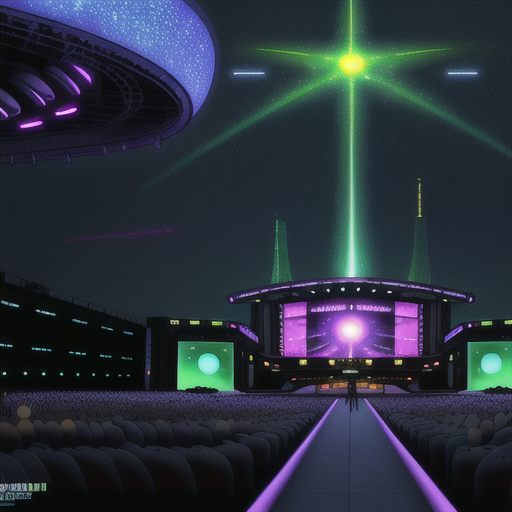
Generation parameters embedded in this image by AUTOMATIC1111 Stable Diffusion web UI or a fork of it (Forge, ...) (PNG 'parameters' text chunk):
Concert Hall outdoors crowds, lazers, light, stars and galaxies in Cyberpunk Heaven in the style of Jet Set Radio Future
Steps: 20, Sampler: Euler a, CFG scale: 7, Seed: 4085117528, Size: 515x512, Model hash: 44ba85a850, Model: animeTWO, Style Selector Enabled: True, Style Selector Randomize: False, Style Selector Style: base, Version: v1.6.0-295-g9c1c0da0